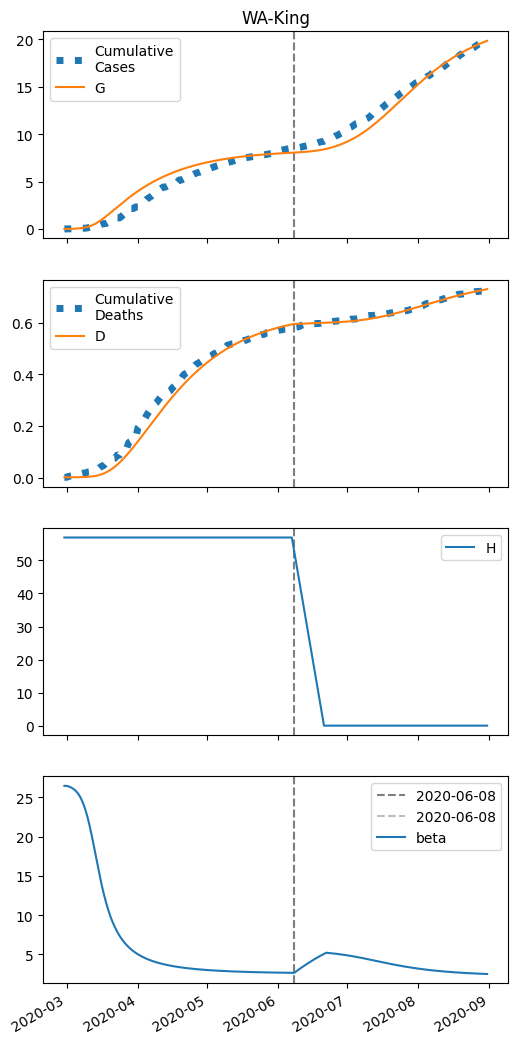

The table this chart was drawn from, first rows:
series, 2020-02-29, 2020-03-01, 2020-03-02, 2020-03-03, 2020-03-04, 2020-03-05, 2020-03-06, 2020-03-07, 2020-03-08, 2020-03-09, 2020-03-10, 2020-03-11, 2020-03-12, 2020-03-13, 2020-03-14, 2020-03-15, 2020-03-16, 2020-03-17, 2020-03-18, 2020-03-19, 2020-03-20, 2020-03-21, 2020-03-22
S, 43583, 43580, 43576, 43569, 43561, 43548, 43531, 43506, 43473, 43429, 43370, 43295, 43202, 43090, 42958, 42809, 42645, 42467, 42280, 42085, 41886, 41683, 41480
I, 6.0, 8.593, 12.29, 17.55, 25, 35.48, 50.11, 70.31, 97.79, 134.4, 182.2, 242.5, 316.3, 403.5, 502.7, 611.5, 727.1, 846.3, 965.9, 1083, 1196, 1303, 1402
IH, 0.0, 0.24, 0.442, 0.6726, 0.9773, 1.4, 1.992, 2.82, 3.967, 5.535, 7.643, 10.41, 13.96, 18.37, 23.66, 29.79, 36.65, 44.09, 51.89, 59.88, 67.84, 75.62, 83.07
IN, 0.24, 0.4727, 0.802, 1.269, 1.933, 2.874, 4.205, 6.082, 8.709, 12.35, 17.36, 24.11, 33.08, 44.72, 59.5, 77.79, 99.88, 125.9, 155.9, 189.8, 227.4, 268.3, 312.2
D, 1.0, 1.0, 1.022, 1.062, 1.123, 1.212, 1.339, 1.519, 1.775, 2.135, 2.637, 3.33, 4.275, 5.542, 7.208, 9.354, 12.06, 15.38, 19.38, 24.09, 29.52, 35.68, 42.54
R, 0.0, 0.007314, 0.1417, 0.3871, 0.7621, 1.31, 2.097, 3.221, 4.817, 7.066, 10.21, 14.56, 20.5, 28.49, 39.04, 52.68, 69.95, 91.32, 117.2, 147.9, 183.6, 224.5, 270.5
G, 6.0, 9.073, 13.46, 19.7, 28.55, 41.04, 58.51, 82.72, 115.8, 160.3, 218.8, 293.7, 386.9, 499.4, 630.8, 779.9, 944.4, 1122, 1309, 1504, 1703, 1906, 2110
H, 56929, 56929, 56929, 56929, 56929, 56929, 56929, 56929, 56929, 56929, 56929, 56929, 56929, 56929, 56929, 56929, 56929, 56929, 56929, 56929, 56929, 56929, 56929
beta, 26.48, 26.48, 26.39, 26.26, 26.07, 25.82, 25.47, 25, 24.37, 23.57, 22.56, 21.37, 20.01, 18.54, 17.03, 15.55, 14.16, 12.88, 11.74, 10.74, 9.865, 9.103, 8.443
